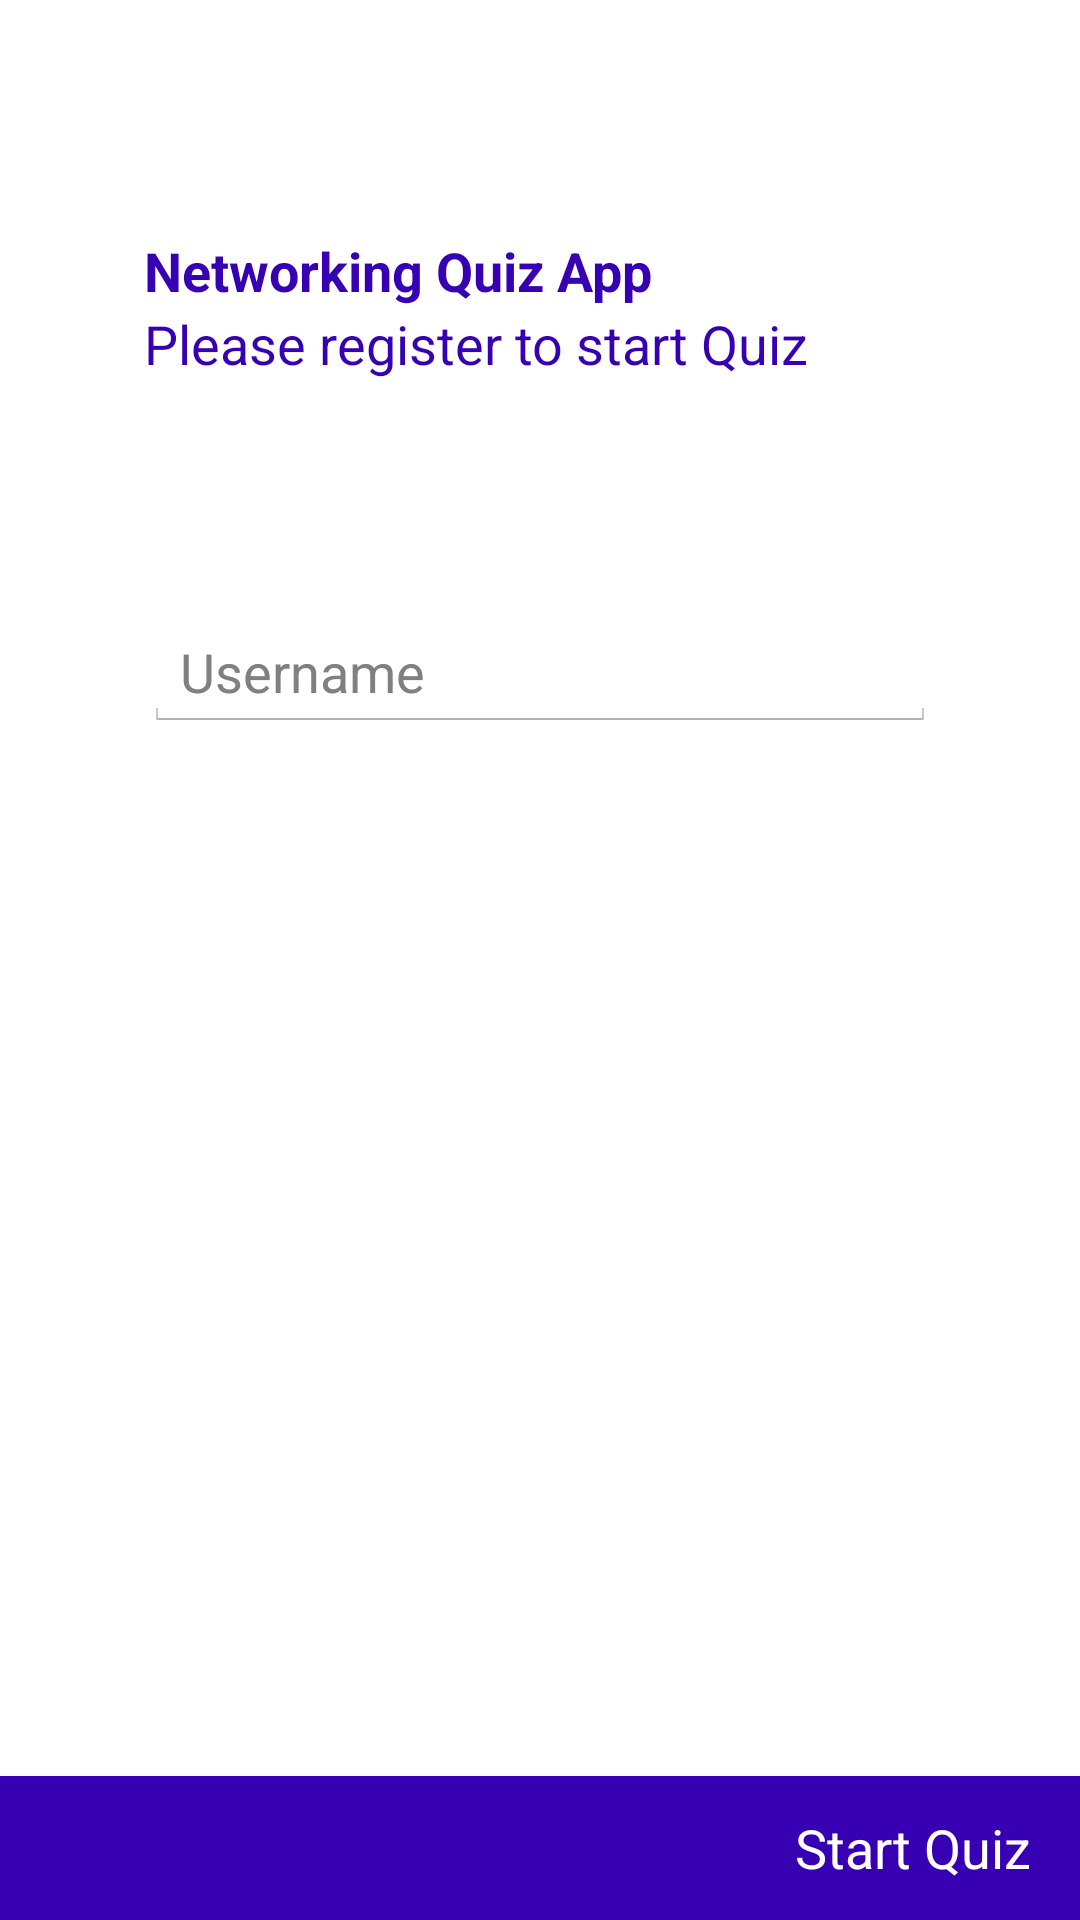

Android layout source for this screen:
<!-- AndroidManifest.xml: application theme AppTheme -->
<!-- res/layout/activity_register.xml -->
<?xml version="1.0" encoding="utf-8"?>
<android.support.constraint.ConstraintLayout xmlns:android="http://schemas.android.com/apk/res/android"
    xmlns:app="http://schemas.android.com/apk/res-auto"
    xmlns:tools="http://schemas.android.com/tools"
    android:layout_width="match_parent"
    android:layout_height="match_parent"
    tools:context=".Register">


    <LinearLayout
        android:layout_width="match_parent"
        android:layout_height="match_parent"
        android:orientation="vertical"


        >

        <LinearLayout
            android:layout_width="match_parent"
            android:layout_height="wrap_content"
            android:layout_weight="1"
            android:paddingLeft="48dp"
            android:paddingRight="48dp"
            android:paddingTop="78dp"
            android:orientation="vertical"

            >

            <TextView
                android:layout_width="wrap_content"
                android:layout_height="wrap_content"
                android:text="Networking Quiz App"
                android:textColor="@color/colorPrimaryDark"
                android:textSize="18sp"
                android:textStyle="bold"
                />

            <TextView
                android:layout_width="wrap_content"
                android:layout_height="wrap_content"
                android:text="Please register to start Quiz"
                android:textColor="@color/colorPrimaryDark"
                android:textSize="18sp"
                />

        <EditText
            android:layout_width="match_parent"
            android:layout_height="wrap_content"
            android:id="@+id/user"
            android:layout_marginTop="78dp"
            android:layout_marginBottom="18dp"
            android:hint="Username"
            />

        </LinearLayout>

        <RelativeLayout
            android:layout_width="match_parent"
            android:layout_height="wrap_content"
            android:paddingRight="16dp"
            android:background="@color/colorPrimaryDark"
            >


        <Button
            android:layout_width="wrap_content"
            android:layout_height="wrap_content"
            android:layout_alignParentRight="true"
            android:text="Start Quiz"
            android:background="@color/colorPrimaryDark"
            android:textColor="@android:color/white"
            android:onClick="getUser"

            />

        </RelativeLayout>






    </LinearLayout>



</android.support.constraint.ConstraintLayout>
<!-- resources referenced by this layout -->
<resources>
  <style name="AppTheme" parent="android:Theme.Holo.Light.DarkActionBar">
          
      </style>
  <!-- not gathered from this repository: default colours our renderer supplied (Android Studio template values) -->
  <color name="colorPrimaryDark">#FF3700B3</color>
</resources>
